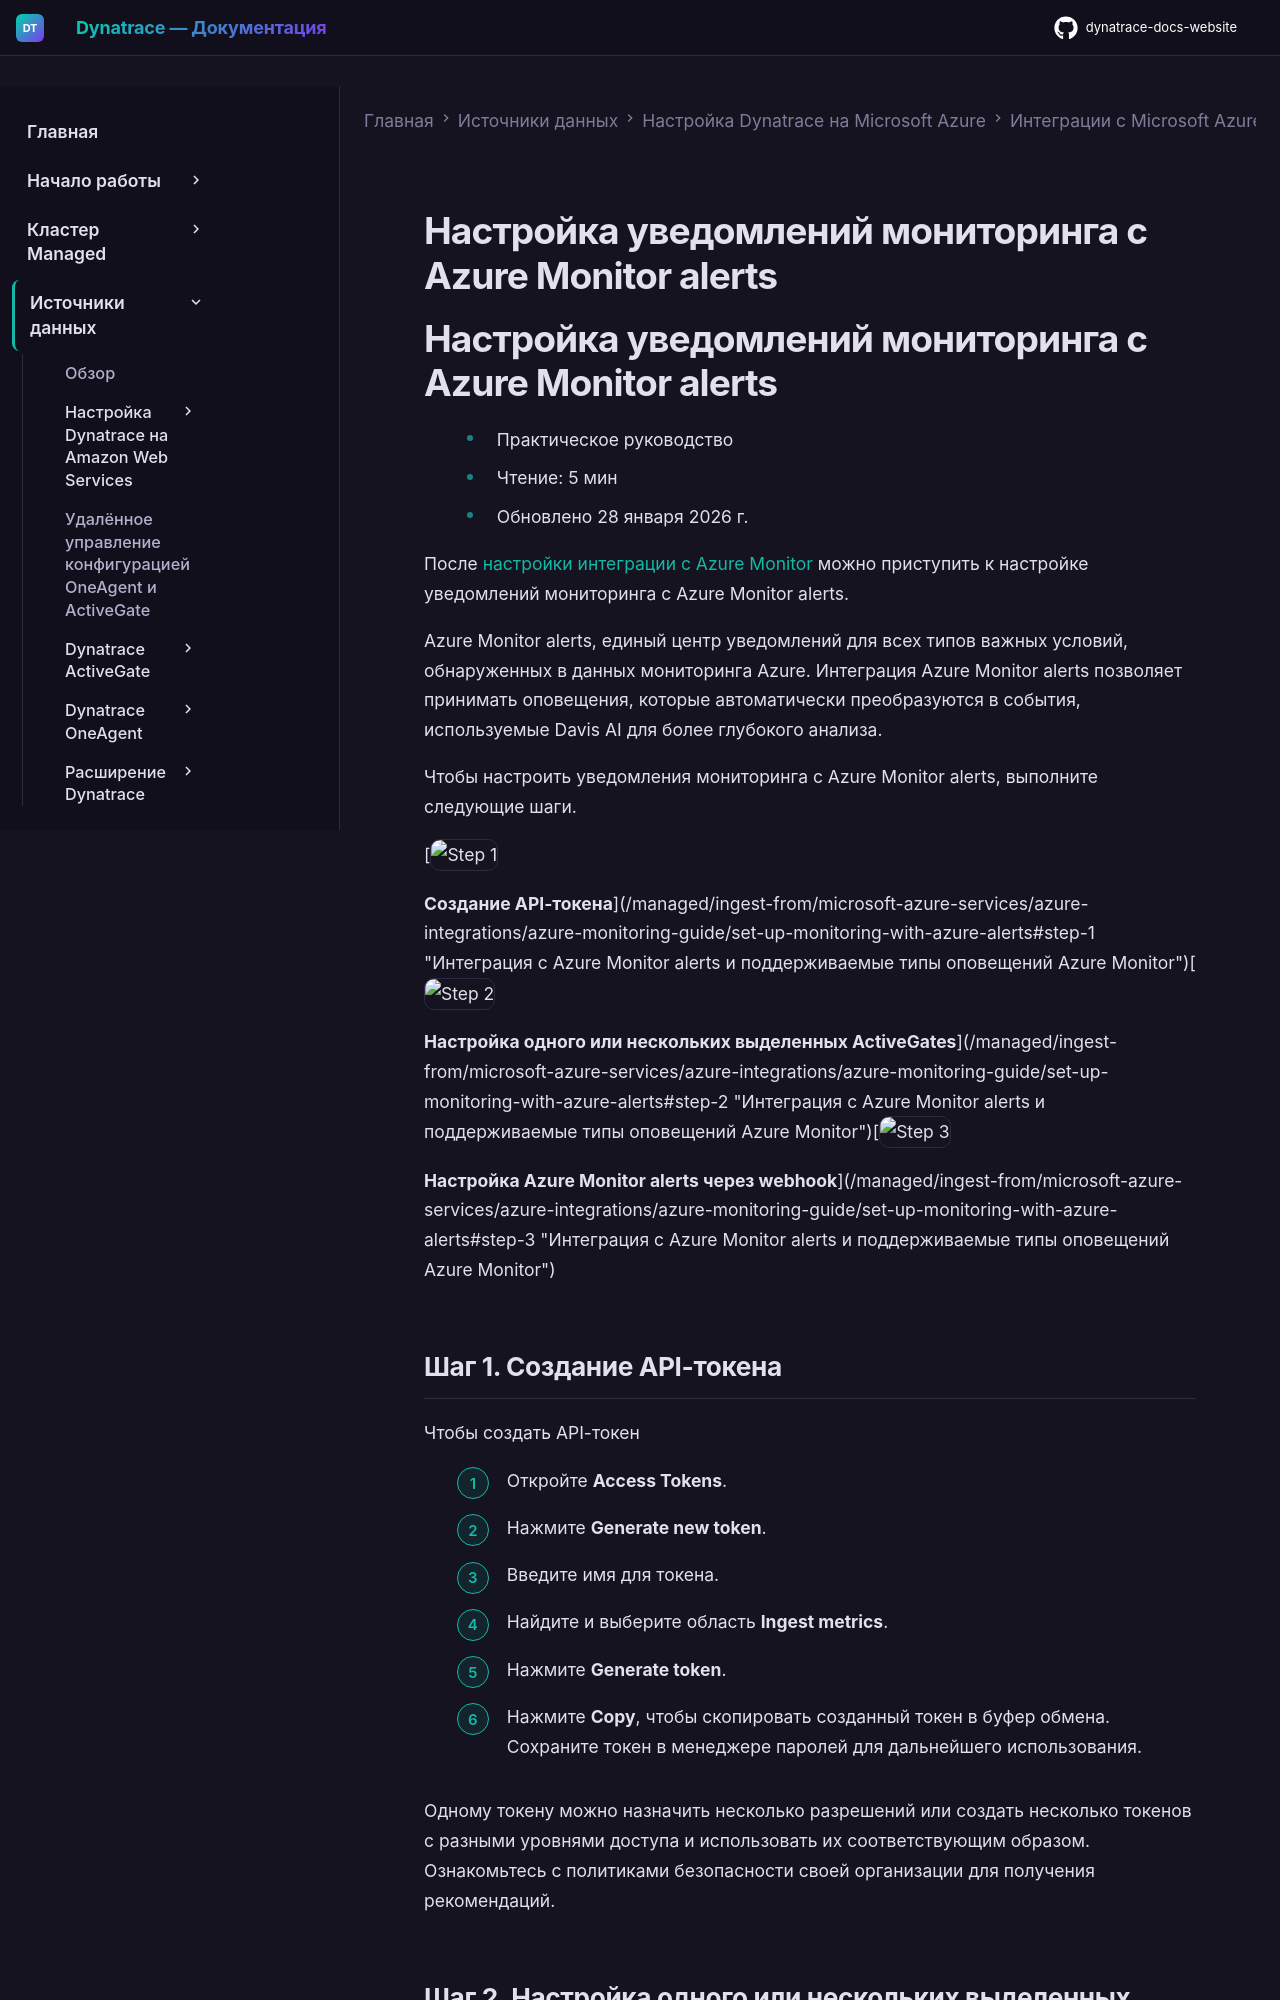

repository: Yerkebulan-Ardabayev/dynatrace-docs-website · page: managed-ru/ingest-from/microsoft-azure-services/azure-integrations/azure-monitoring-guide/set-up-monitoring-with-azure-alerts/index.html · generator: mkdocs

---
title: Настройка уведомлений мониторинга с Azure Monitor alerts
source: https://docs.dynatrace.com/managed/ingest-from/microsoft-azure-services/azure-integrations/azure-monitoring-guide/set-up-monitoring-with-azure-alerts
scraped: 2026-05-12T11:38:14.632026
---

# Настройка уведомлений мониторинга с Azure Monitor alerts

# Настройка уведомлений мониторинга с Azure Monitor alerts

* Практическое руководство
* Чтение: 5 мин
* Обновлено 28 января 2026 г.

После [настройки интеграции с Azure Monitor](/managed/ingest-from/microsoft-azure-services/azure-integrations/azure-monitoring-guide "Настройка и конфигурирование мониторинга Azure в Dynatrace.") можно приступить к настройке уведомлений мониторинга с Azure Monitor alerts.

Azure Monitor alerts, единый центр уведомлений для всех типов важных условий, обнаруженных в данных мониторинга Azure. Интеграция Azure Monitor alerts позволяет принимать оповещения, которые автоматически преобразуются в события, используемые Davis AI для более глубокого анализа.

Чтобы настроить уведомления мониторинга с Azure Monitor alerts, выполните следующие шаги.

[![Step 1](https://dt-cdn.net/images/step-1-086e22066c.svg "Step 1")

**Создание API-токена**](/managed/ingest-from/microsoft-azure-services/azure-integrations/azure-monitoring-guide/set-up-monitoring-with-azure-alerts#step-1 "Интеграция с Azure Monitor alerts и поддерживаемые типы оповещений Azure Monitor")[![Step 2](https://dt-cdn.net/images/step-2-1a1384627e.svg "Step 2")

**Настройка одного или нескольких выделенных ActiveGates**](/managed/ingest-from/microsoft-azure-services/azure-integrations/azure-monitoring-guide/set-up-monitoring-with-azure-alerts#step-2 "Интеграция с Azure Monitor alerts и поддерживаемые типы оповещений Azure Monitor")[![Step 3](https://dt-cdn.net/images/step-3-350cf6c19a.svg "Step 3")

**Настройка Azure Monitor alerts через webhook**](/managed/ingest-from/microsoft-azure-services/azure-integrations/azure-monitoring-guide/set-up-monitoring-with-azure-alerts#step-3 "Интеграция с Azure Monitor alerts и поддерживаемые типы оповещений Azure Monitor")

## Шаг 1. Создание API-токена

Чтобы создать API-токен

1. Откройте **Access Tokens**.
2. Нажмите **Generate new token**.
3. Введите имя для токена.
4. Найдите и выберите область **Ingest metrics**.
5. Нажмите **Generate token**.
6. Нажмите **Copy**, чтобы скопировать созданный токен в буфер обмена. Сохраните токен в менеджере паролей для дальнейшего использования.

Одному токену можно назначить несколько разрешений или создать несколько токенов с разными уровнями доступа и использовать их соответствующим образом. Ознакомьтесь с политиками безопасности своей организации для получения рекомендаций.
